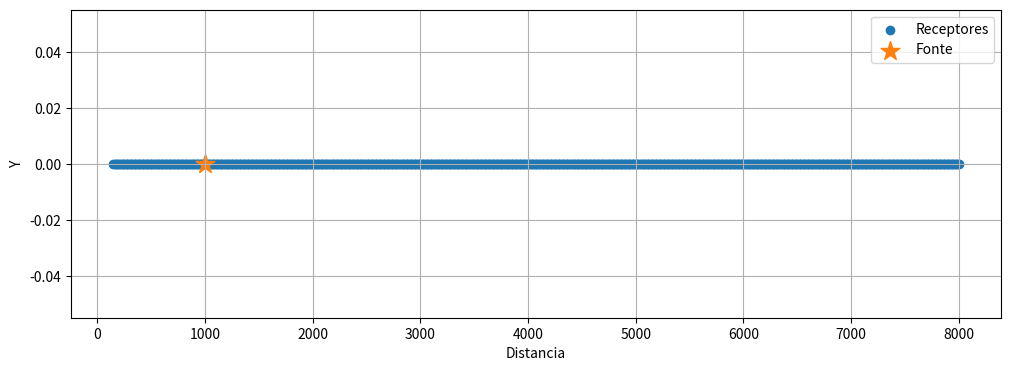
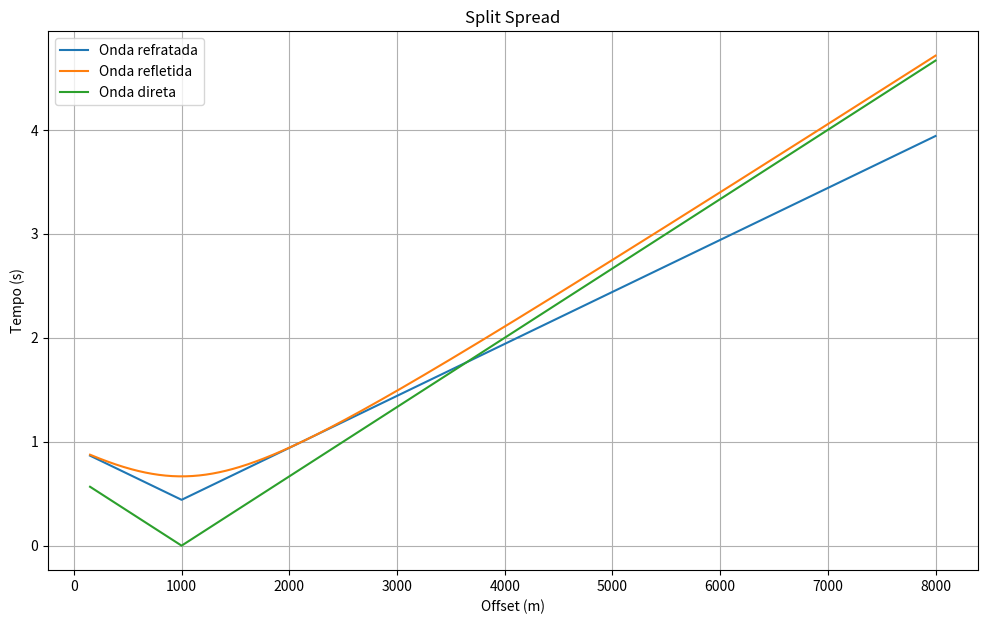

Recreate these plots in Python, in order.
import numpy as np
import matplotlib.pyplot as plt


sx = 1000
sy = 0

offset_min = 150
offset_max = 8000
d_rec = 12.5

rx_esq = np.arange(offset_max, offset_min + d_rec, d_rec)
rx_dir = np.arange(offset_min, offset_max + d_rec, d_rec)

rx = np.concatenate((rx_esq, rx_dir))
ry = np.full(len(rx), sy)

plt.figure(figsize=(12,4))

plt.scatter(rx, ry, label = 'Receptores')
plt.scatter(sx, sy, marker= '*', s = 200, label = 'Fonte')

plt.xlabel('Distancia')
plt.ylabel('Y')
plt.grid(True)
plt.legend()

offset = np.abs(rx - sx)

v1 = 1500
v2 = 2000
z = 500

t_dir = offset / v1


t_refl = np.sqrt(offset**2 + 4*z**2) / v1

theta = np.arcsin(v1 / v2)

t_refr = ((offset / v2 )+ (2*z*np.cos(theta)) / v1)


plt.figure(figsize=(12, 7))

plt.plot(rx, t_refr, label="Onda refratada")
plt.plot(rx, t_refl, label="Onda refletida")
plt.plot(rx, t_dir, label="Onda direta")

plt.xlabel("Offset (m)")
plt.ylabel("Tempo (s)")
plt.title("Split Spread")

plt.grid(True)
plt.legend()

plt.show()
